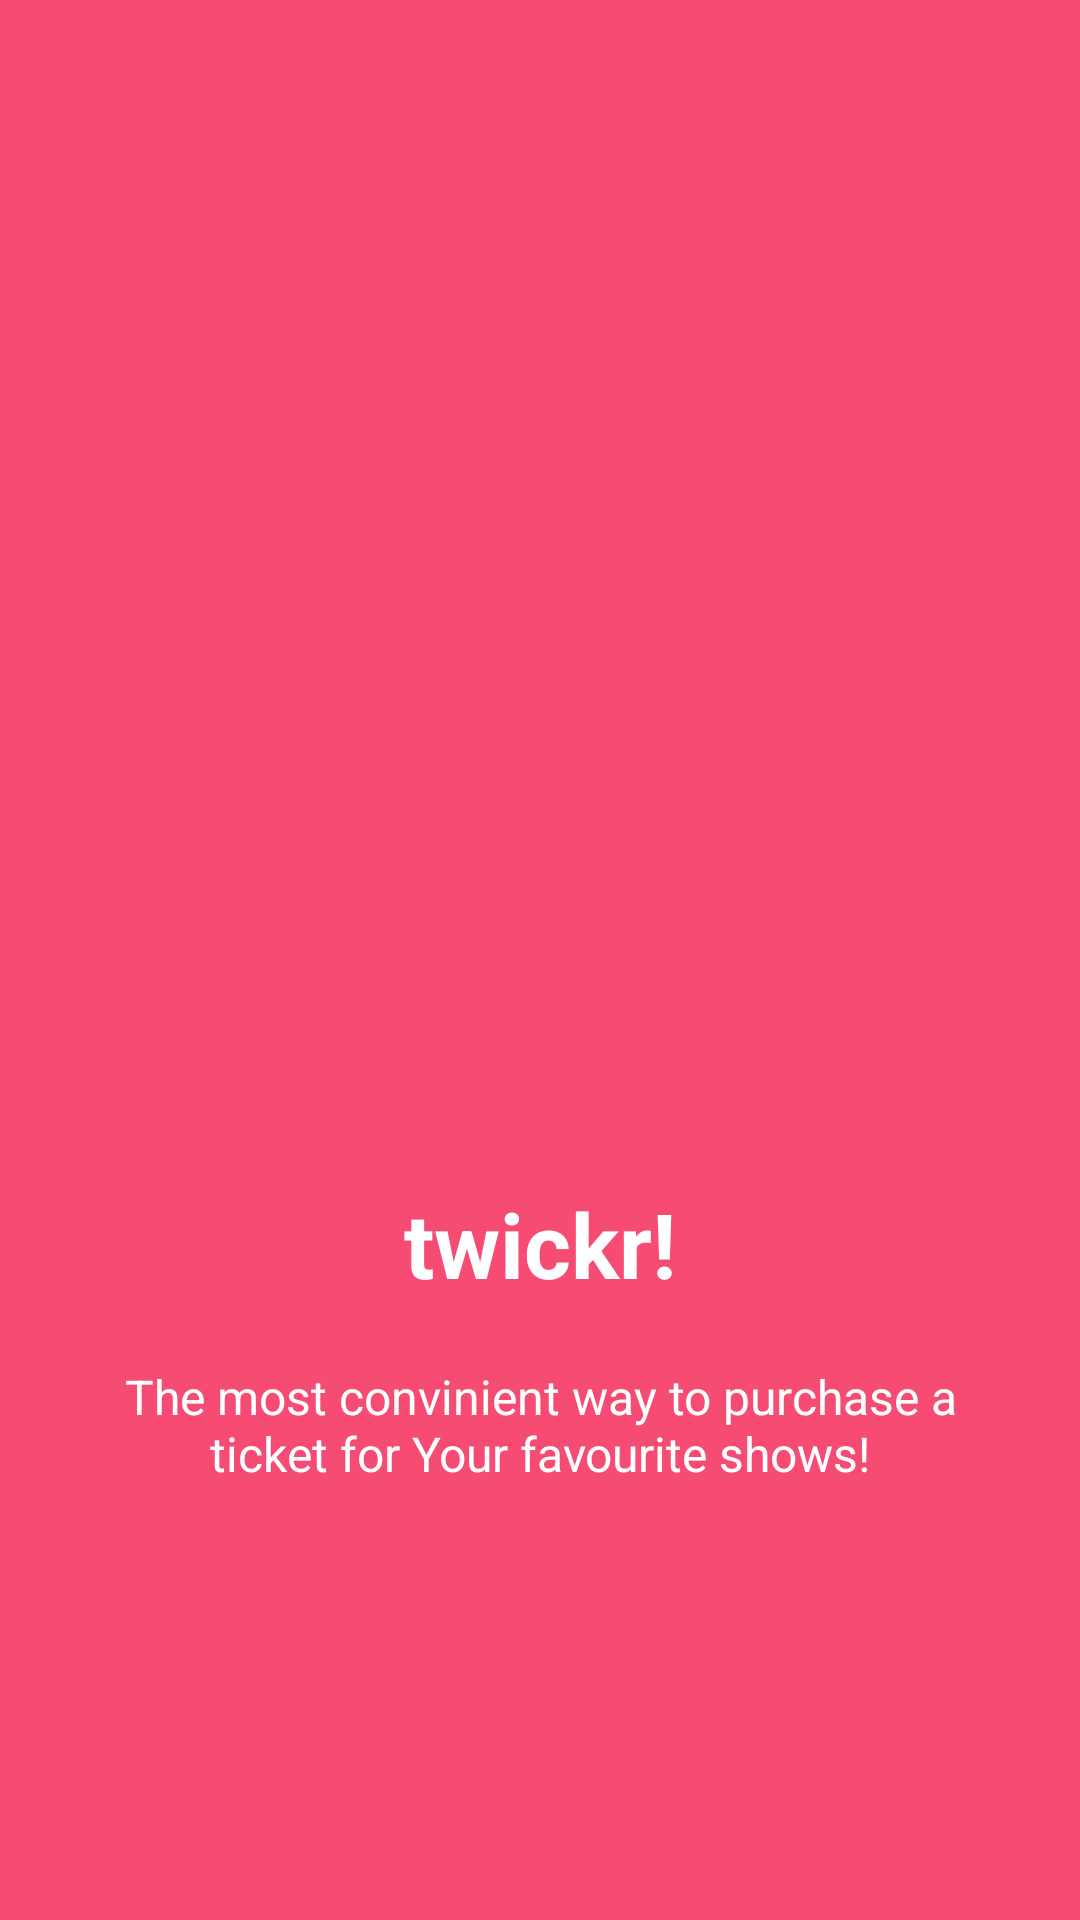

This screen was rendered from an Android layout file. Write that file and the resources it references.
<!-- AndroidManifest.xml: application theme AppTheme.NoActionBar -->
<!-- res/layout/welcome_slide1.xml -->
<?xml version="1.0" encoding="utf-8"?>
<RelativeLayout xmlns:android="http://schemas.android.com/apk/res/android"
    android:layout_width="match_parent"
    android:layout_height="match_parent"
    android:background="@color/bg_screen1">

    <LinearLayout
        android:layout_width="wrap_content"
        android:layout_height="wrap_content"
        android:layout_centerInParent="true"
        android:gravity="center_horizontal"
        android:orientation="vertical">

        <ImageView
            android:layout_width="@dimen/img_width_height"
            android:layout_height="@dimen/img_width_height"
            android:src="@drawable/band" />

        <TextView
            android:layout_width="wrap_content"
            android:layout_height="wrap_content"
            android:text="@string/slide_1_title"
            android:textColor="@android:color/white"
            android:textSize="@dimen/slide_title"
            android:textStyle="bold" />

        <TextView
            android:layout_width="wrap_content"
            android:layout_height="wrap_content"
            android:layout_marginTop="20dp"
            android:paddingLeft="@dimen/desc_padding"
            android:paddingRight="@dimen/desc_padding"
            android:text="@string/slide_1_desc"
            android:textAlignment="center"
            android:textColor="@android:color/white"
            android:textSize="@dimen/slide_desc" />

    </LinearLayout>
</RelativeLayout>
<!-- resources referenced by this layout -->
<resources>
  <color name="bg_screen1">#f64c73</color>
  <dimen name="desc_padding">40dp</dimen>
  <dimen name="img_width_height">250dp</dimen>
  <dimen name="slide_desc">16dp</dimen>
  <dimen name="slide_title">30dp</dimen>
  <string name="slide_1_desc">The most convinient way to purchase a ticket for Your favourite shows!</string>
  <string name="slide_1_title">twickr!</string>
  <style name="AppTheme.NoActionBar">
          <item name="windowActionBar">false</item>
          <item name="windowNoTitle">true</item>
          <item name="android:textColor">#fafafa</item>
          <item name="android:homeAsUpIndicator">@drawable/back</item>
          <item name="actionMenuTextColor">#ffffff</item>
          <item name="android:actionMenuTextColor">#fafafa</item>
      </style>
</resources>
